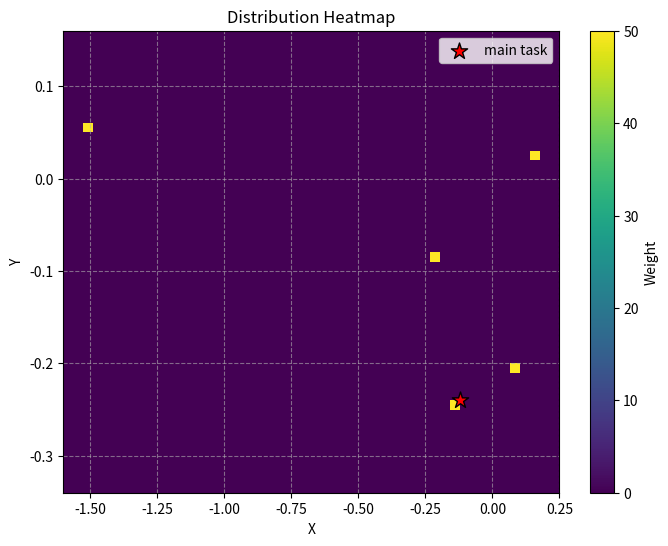

Source code (Python):
import matplotlib.pyplot as plt
import numpy as np
import os # Import os module to handle directory creation

# Data extracted from the user query
x_coords = [-0.120, 0.100, -0.200, -1.500, 0.150]
y_coords = [-0.240, -0.200, -0.080, 0.060, 0.030]
weights = [50, 50, 50, 50, 50] # All points have a weight of 50

# Coordinates of the "main task" point (the first one)
main_task_x = x_coords[0]
main_task_y = y_coords[0]

# Determine the range for the plot for appropriate binning
x_min, x_max = min(x_coords) - 0.1, max(x_coords) + 0.1
y_min, y_max = min(y_coords) - 0.1, max(y_coords) + 0.1

# --- Plotting ---
plt.figure(figsize=(8, 6))

# 1. Create the heatmap using all points
# The heatmap shows the density/weight in bins. The color intensity in the bin
# containing the main_task point will reflect its weight (50).
h = plt.hist2d(x_coords, y_coords, bins=50, weights=weights, cmap='viridis', range=[[x_min, x_max], [y_min, y_max]])

# 2. Add the color bar for the heatmap
plt.colorbar(label='Weight')

# 3. Overlay the "main task" point using scatter
# Choose a distinct color (e.g., red), marker, and size. Add a label.
plt.scatter(main_task_x, main_task_y,
            color='red',        # A distinct color
            marker='*',         # A different marker shape
            s=150,              # Size of the marker
            edgecolor='black',  # Edge color for better visibility
            label='main task',  # Label for the legend
            zorder=3            # Ensure it's plotted on top
           )

# --- Labels and Appearance ---
plt.xlabel('X')
plt.ylabel('Y')
plt.title('Distribution Heatmap')

# Set axis limits
plt.xlim(x_min, x_max)
plt.ylim(y_min, y_max)

# Add grid
plt.grid(True, linestyle='--', alpha=0.6)

# 4. Add the legend to display the "main task" label
plt.legend()

# --- Saving the Plot ---
save_path = 'LIBERO/scripts/heatmap.png'
# Ensure the directory exists before saving
save_dir = os.path.dirname(save_path)
if save_dir: # Check if save_dir is not empty (i.e., not saving in CWD)
  os.makedirs(save_dir, exist_ok=True) # Create directory if it doesn't exist

# Save the figure
plt.savefig(save_path)

# Optionally, show the plot interactively as well
# plt.show()

print(f"Plot saved to: {os.path.abspath(save_path)}") # Print the absolute path where it was saved
